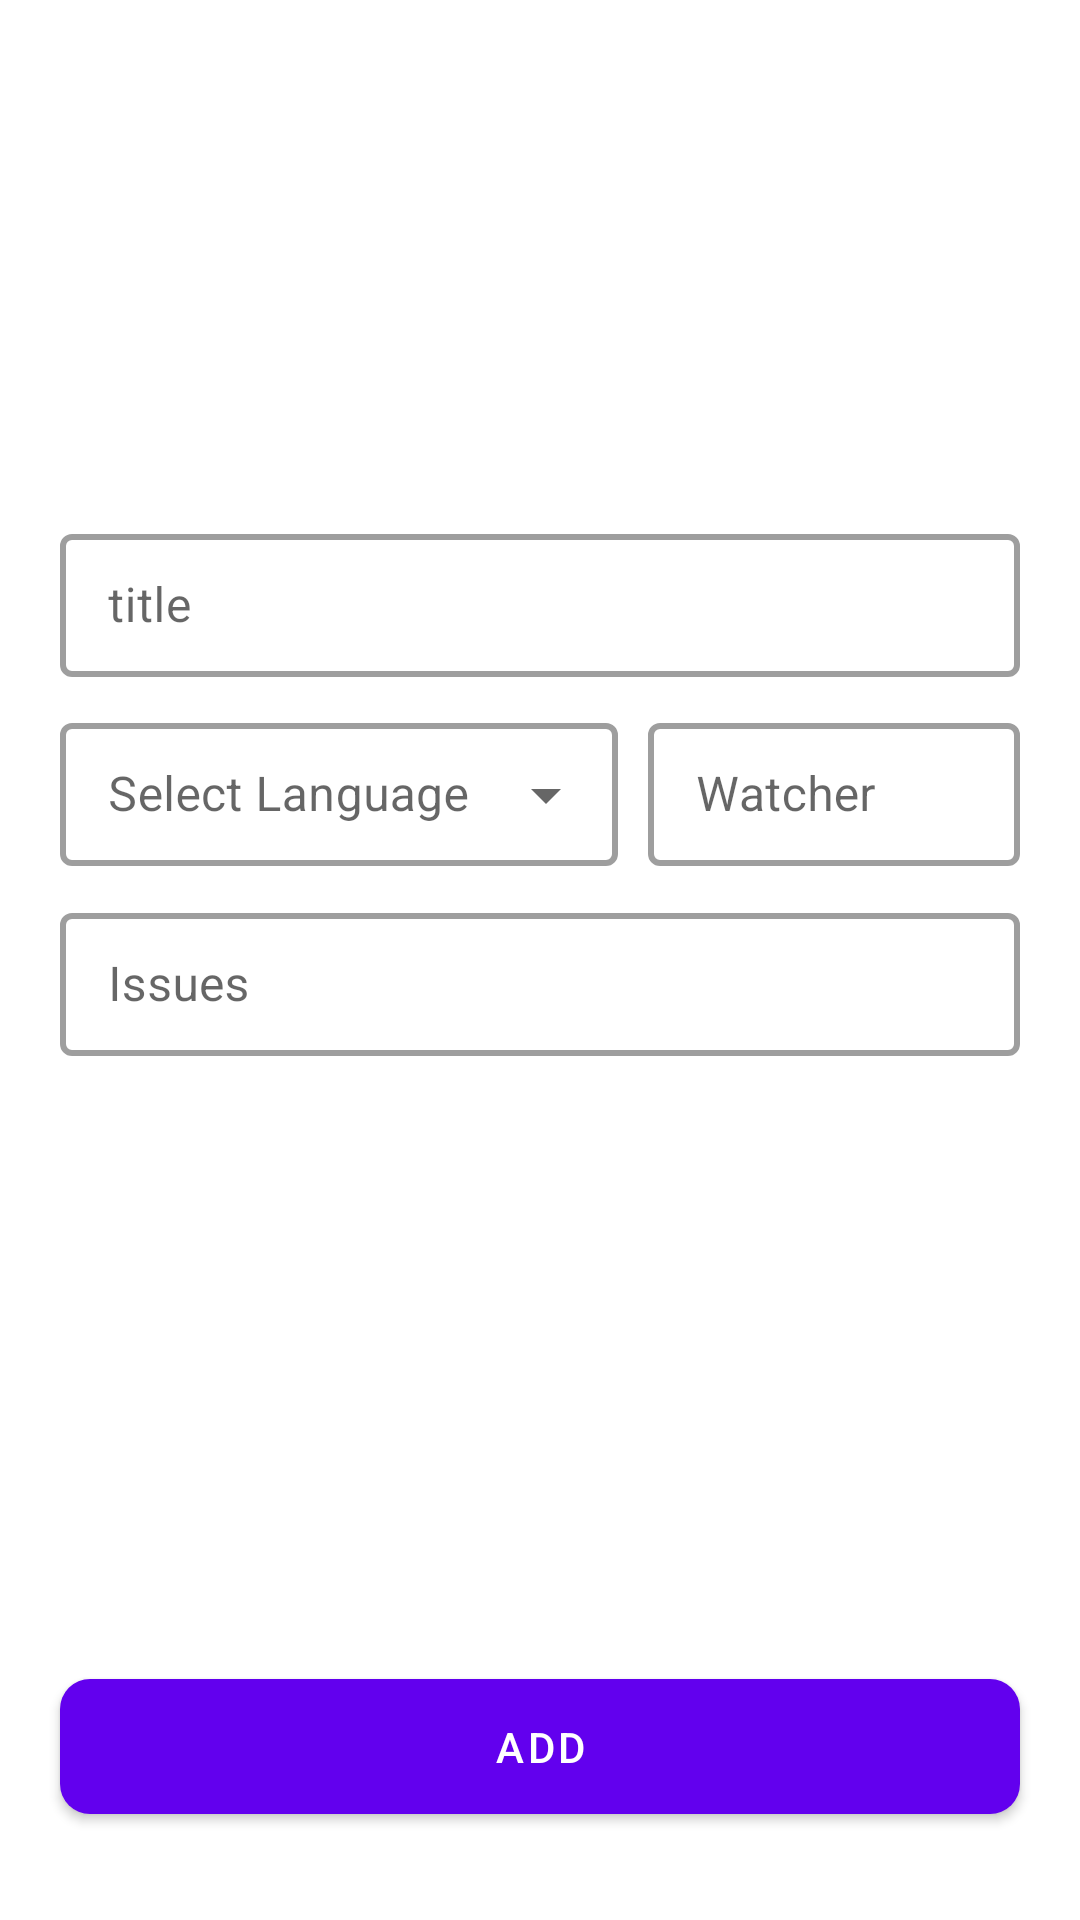

Here is an Android app screen rendered from its layout file. Give the layout XML and the strings, colors and styles it references.
<!-- AndroidManifest.xml: application theme Theme.MvvmTutorialAndroid -->
<!-- res/layout/activity_add_project.xml -->
<?xml version="1.0" encoding="utf-8"?>
<LinearLayout xmlns:android="http://schemas.android.com/apk/res/android"
    xmlns:app="http://schemas.android.com/apk/res-auto"
    xmlns:tools="http://schemas.android.com/tools"
    android:layout_width="match_parent"
    android:layout_height="match_parent"
    android:orientation="vertical"
    android:weightSum="2"
    tools:context=".AddProjectActivity">

    <LinearLayout
        android:layout_width="match_parent"
        android:layout_height="wrap_content"
        android:layout_marginHorizontal="20dp"
        android:layout_weight="1.5"
        android:gravity="center_vertical"
        android:orientation="vertical">

        <com.google.android.material.textfield.TextInputLayout
            style="@style/Widget.MaterialComponents.TextInputLayout.OutlinedBox.Dense"
            android:layout_width="match_parent"
            android:layout_height="wrap_content"
            app:boxBackgroundMode="outline"
            app:boxStrokeWidth="2dp"
            app:hintAnimationEnabled="true"
            >

            <com.google.android.material.textfield.TextInputEditText
                android:id="@+id/edtTitle"
                android:layout_width="match_parent"
                android:layout_height="wrap_content"
                android:hint="title"
                android:inputType="text|textCapSentences" />
        </com.google.android.material.textfield.TextInputLayout>

        <LinearLayout
            android:layout_width="match_parent"
            android:layout_height="wrap_content"
            android:layout_marginVertical="10dp"
            android:baselineAligned="false"
            android:orientation="horizontal"
            android:weightSum="2">

            <com.google.android.material.textfield.TextInputLayout
                style="@style/Widget.MaterialComponents.TextInputLayout.OutlinedBox.Dense.ExposedDropdownMenu"
                android:layout_width="0dp"
                android:layout_height="wrap_content"
                android:layout_weight="1.2"
                app:boxBackgroundMode="outline"
                app:boxStrokeWidth="2dp"
                app:hintAnimationEnabled="true"
                >

                <AutoCompleteTextView
                    android:id="@+id/edtLanguage"
                    android:layout_width="match_parent"
                    android:layout_height="wrap_content"
                    android:hint="Select Language" />
            </com.google.android.material.textfield.TextInputLayout>


            <com.google.android.material.textfield.TextInputLayout
                style="@style/Widget.MaterialComponents.TextInputLayout.OutlinedBox.Dense"
                android:layout_width="0dp"
                android:layout_height="wrap_content"
                android:layout_marginStart="10dp"
                android:layout_weight="0.8"
                app:boxBackgroundMode="outline"
                app:boxStrokeWidth="2dp"
                app:hintAnimationEnabled="true"
                >

                <com.google.android.material.textfield.TextInputEditText
                    android:id="@+id/edtWatcher"
                    android:layout_width="match_parent"
                    android:layout_height="wrap_content"
                    android:hint="Watcher"
                    android:inputType="number" />
            </com.google.android.material.textfield.TextInputLayout>

        </LinearLayout>

        <com.google.android.material.textfield.TextInputLayout
            style="@style/Widget.MaterialComponents.TextInputLayout.OutlinedBox.Dense"
            android:layout_width="match_parent"
            android:layout_height="wrap_content"
            app:boxBackgroundMode="outline"
            app:boxStrokeWidth="2dp"
            app:hintAnimationEnabled="true">

            <com.google.android.material.textfield.TextInputEditText
                android:id="@+id/edtIssue"
                android:layout_width="match_parent"
                android:layout_height="wrap_content"
                android:inputType="number"
                android:hint="Issues" />

        </com.google.android.material.textfield.TextInputLayout>




    </LinearLayout>

    <RelativeLayout
        android:layout_width="match_parent"
        android:layout_height="0dp"
        android:layout_weight="0.5">

        <com.google.android.material.button.MaterialButton
            android:id="@+id/btnAddProject"
            android:layout_width="match_parent"
            android:layout_height="wrap_content"
            android:layout_centerInParent="true"
            android:layout_marginHorizontal="20dp"
            android:padding="13dp"
            android:maxLines="1"
            android:text="Add"
            app:cornerRadius="10dp"
            app:elevation="10dp" />

    </RelativeLayout>




</LinearLayout>
<!-- resources referenced by this layout -->
<resources>
  <style name="Theme.MvvmTutorialAndroid" parent="Theme.MaterialComponents.DayNight.DarkActionBar">
          
          <item name="colorPrimary">@color/purple_500</item>
          <item name="colorPrimaryVariant">@color/purple_700</item>
          <item name="colorOnPrimary">@color/white</item>
          
          <item name="colorSecondary">@color/teal_200</item>
          <item name="colorSecondaryVariant">@color/teal_700</item>
          <item name="colorOnSecondary">@color/black</item>
          
          <item name="android:statusBarColor" tools:targetApi="l">?attr/colorPrimaryVariant</item>
          
      </style>
  <!-- not gathered from this repository: default colours our renderer supplied (Android Studio template values) -->
  <color name="purple_500">#FF6200EE</color>
  <color name="purple_700">#FF3700B3</color>
  <color name="teal_200">#FF03DAC5</color>
  <color name="teal_700">#FF018786</color>
  <color name="black">#FF000000</color>
  <color name="white">#FFFFFFFF</color>
</resources>
